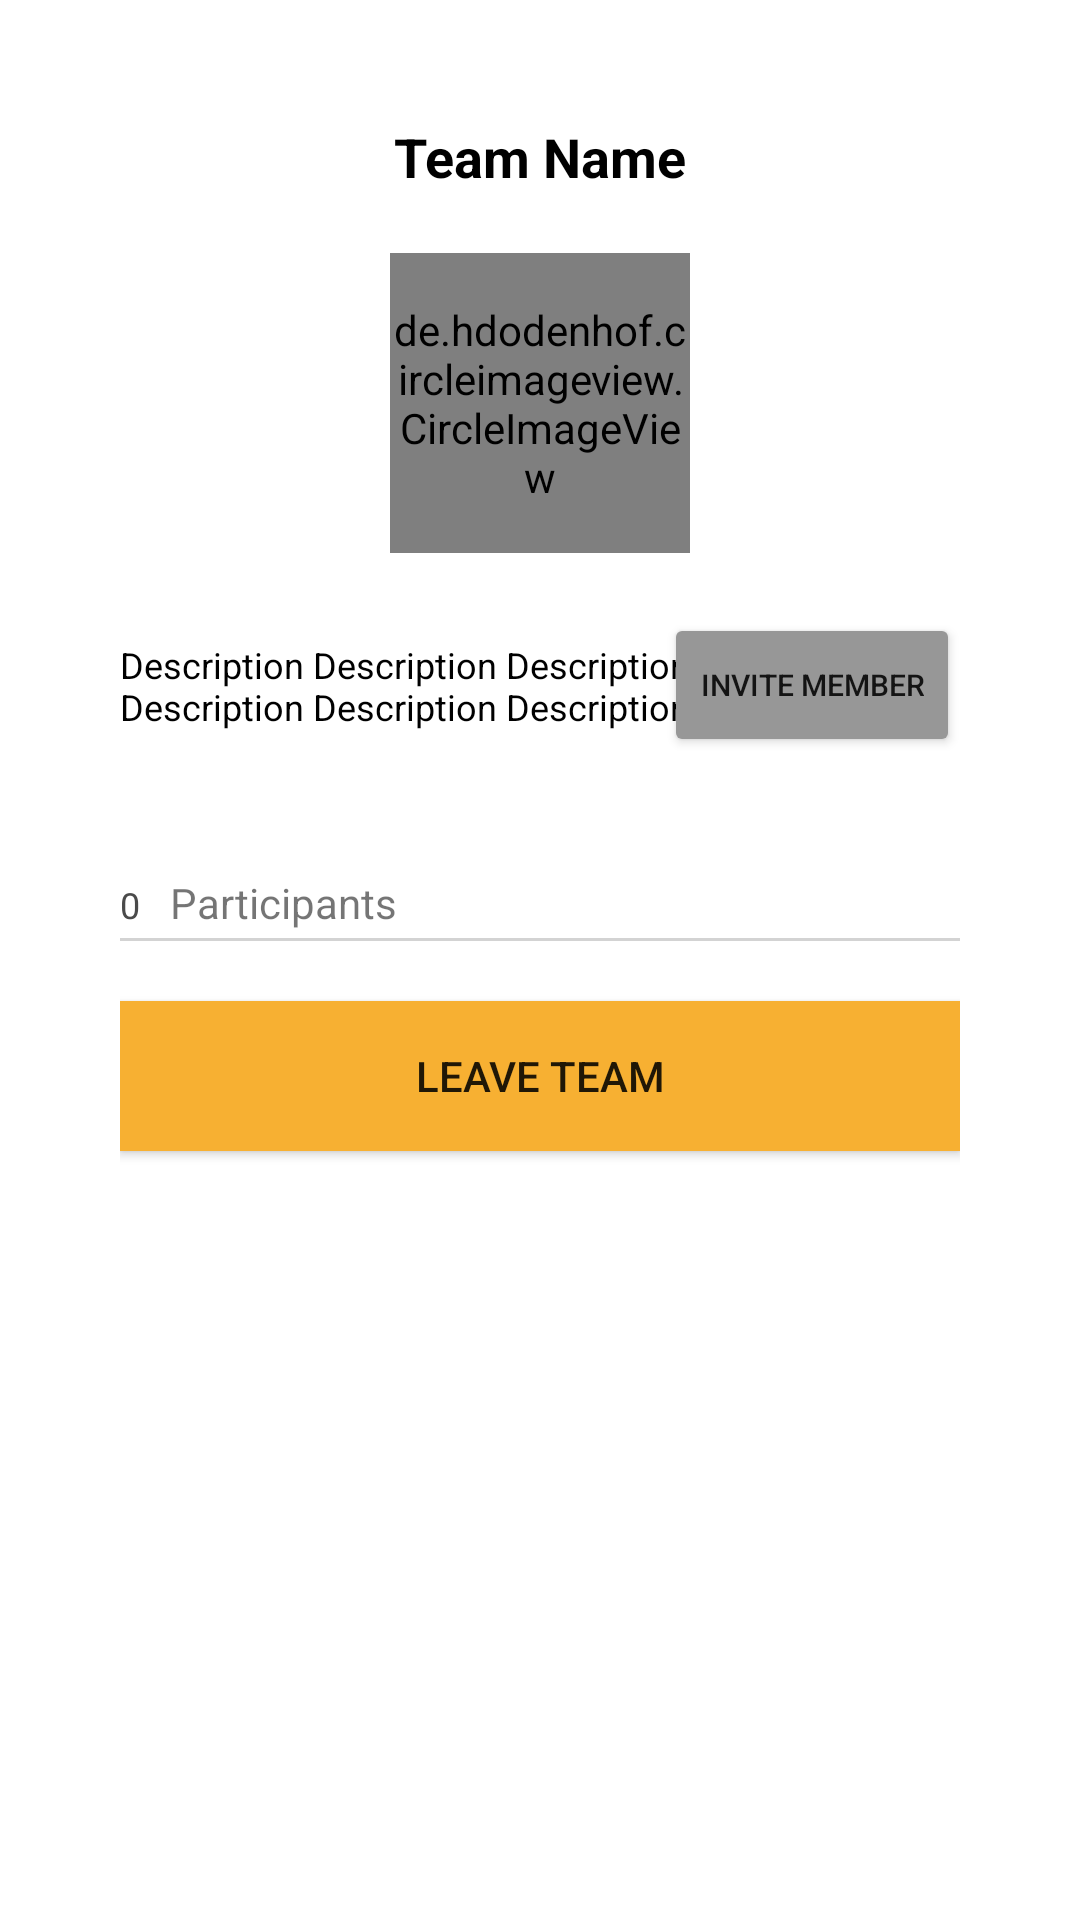

Android layout source for this screen:
<!-- AndroidManifest.xml: application theme Theme.BeeStack -->
<!-- res/layout/fragment_team_detail.xml -->
<?xml version="1.0" encoding="utf-8"?>
<LinearLayout xmlns:android="http://schemas.android.com/apk/res/android"
    xmlns:app="http://schemas.android.com/apk/res-auto"
    xmlns:tools="http://schemas.android.com/tools"
    android:layout_width="match_parent"
    android:layout_height="match_parent"
    tools:context=".fragments.TeamDetailFragment"
    android:padding="40dp"
    android:orientation="vertical">
    <TextView
        android:id="@+id/tv_name"
        android:layout_gravity="center_horizontal"
        android:textColor="@color/black"
        android:layout_width="wrap_content"
        android:layout_height="wrap_content"
        android:text="@string/team_name"
        android:textStyle="bold"
        android:layout_marginBottom="10dp"
        android:textSize="18dp"/>
    <de.hdodenhof.circleimageview.CircleImageView
        android:layout_width="100dp"
        android:layout_height="100dp"
        android:id="@+id/image"
        android:src="@drawable/ic_baseline_person_24"
        android:layout_gravity="center"
        android:layout_marginBottom="20dp"
        android:layout_marginTop="10dp"
        />

    <androidx.constraintlayout.widget.ConstraintLayout
        android:layout_width="match_parent"
        android:layout_height="wrap_content"
        >

        <TextView

            android:id="@+id/tv_desc"
            android:layout_width="195dp"
            android:layout_height="wrap_content"
            android:layout_gravity="center"
            android:text="Description Description Description Description Description Description"
            android:textColor="@color/black"
            android:textSize="12sp"
            app:layout_constraintBottom_toBottomOf="parent"
            app:layout_constraintStart_toStartOf="parent"
            app:layout_constraintTop_toTopOf="parent" />

        <Button
            android:id="@+id/inviteBtn"
            android:layout_width="wrap_content"
            android:layout_height="wrap_content"
            android:text="@string/invite_member"
            android:textSize="10sp"
            android:backgroundTint="#979797"
            app:layout_constraintBottom_toBottomOf="parent"
            app:layout_constraintEnd_toEndOf="parent"
            app:layout_constraintTop_toTopOf="parent" />
    </androidx.constraintlayout.widget.ConstraintLayout>

    <TextView
        android:id="@+id/tv_motto"
        android:layout_width="match_parent"
        android:layout_height="wrap_content"
        android:layout_marginTop="10dp"
        android:layout_marginBottom="10dp"
        />


    <LinearLayout
        android:layout_width="wrap_content"
        android:layout_height="wrap_content"
        android:orientation="horizontal"
        >
        <TextView

            android:id="@+id/tv_participants"
            android:layout_width="wrap_content"
            android:layout_height="wrap_content"
            android:text="0"
            android:layout_marginBottom="5dp"

            android:textColor="#4A4A4A"
            android:textSize="12sp"/>
        <TextView
            android:layout_width="wrap_content"
            android:layout_height="wrap_content"
            android:layout_marginLeft="10dp"
            android:text="@string/participants"
            ></TextView>
    </LinearLayout>
    <View
        android:layout_width="match_parent"
        android:layout_height="1dp"
        android:background="#D3D3D3"/>

    <ScrollView
        android:layout_width="match_parent"
        android:layout_marginBottom="20dp"
        android:layout_height="wrap_content"
        >
        <androidx.recyclerview.widget.RecyclerView
            android:id="@+id/userRV"
            android:layout_width="match_parent"
            android:layout_height="match_parent"/>
    </ScrollView>
    <Button
        android:id="@+id/leaveBtn"
        android:background="@color/orange_200"
        android:layout_width="match_parent"
        android:layout_height="50dp"
        android:text="@string/leave_team"
        />
</LinearLayout>
<!-- resources referenced by this layout -->
<resources>
  <color name="black">#FF000000</color>
  <color name="orange_200">#f7b032</color>
  <string name="invite_member">Invite Member</string>
  <string name="leave_team">Leave Team</string>
  <string name="participants">Participants</string>
  <string name="team_name">Team Name</string>
  <style name="Theme.BeeStack" parent="Theme.MaterialComponents.DayNight.DarkActionBar">
          
          <item name="colorPrimary">@color/blue_200</item>
          <item name="colorPrimaryVariant">@color/blue_500</item>
          <item name="colorOnPrimary">@color/white</item>
          
          <item name="colorSecondary">@color/orange_200</item>
          <item name="colorSecondaryVariant">@color/orange_500</item>
          <item name="colorOnSecondary">@color/black</item>
          
          <item name="android:statusBarColor" tools:targetApi="l">?attr/colorPrimaryVariant</item>
          
      </style>
  <color name="blue_200">#028ed5</color>
  <color name="blue_500">#009ff0</color>
  <color name="white">#FFFFFFFF</color>
  <color name="orange_500">#dd9d2a</color>
</resources>
